Run: headless pygame with SDL's dummy video driver; simulated clock (each Clock.tick advances the game by its frame time, no real sleeping); random seed 0; keys injected as events and as key.get_pressed() state; no mouse input.
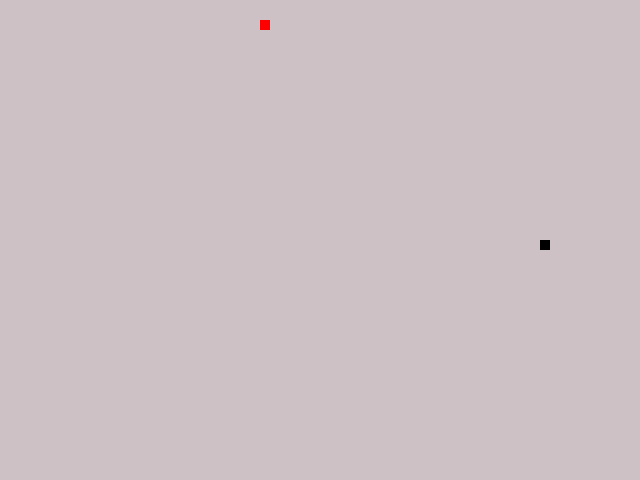
Frame 1 of 4 · flips 1–60 · no input
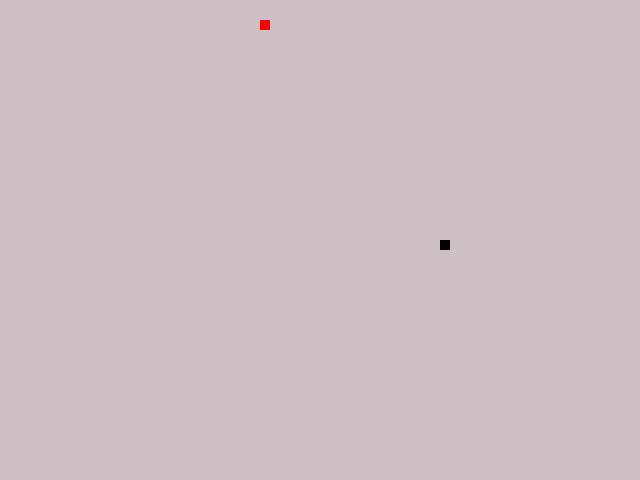
Frame 2 of 4 · flips 61–180 · tapped SPACE, RETURN · held RIGHT (→), D
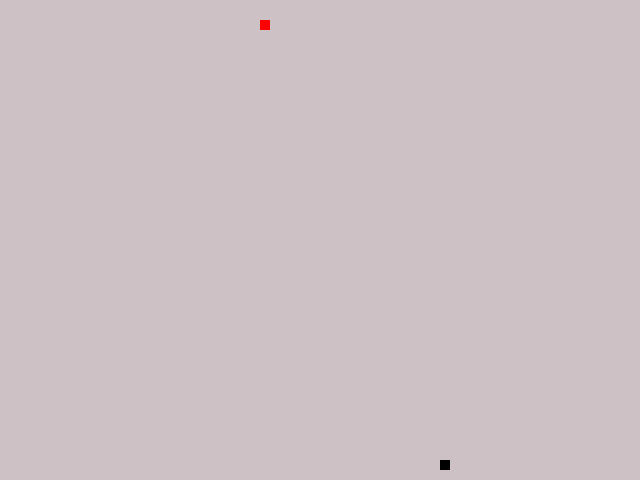
Frame 3 of 4 · flips 181–300 · held DOWN (↓), S
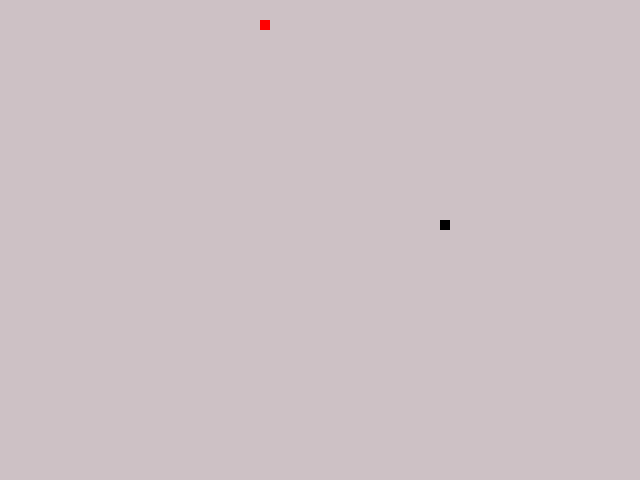
Frame 4 of 4 · flips 301–420 · held LEFT (←), A, UP (↑), W

The pygame program that drew these frames:

import pygame
from random import randrange

branco = (255, 255, 255)
cinza = (205, 193, 197)
preto = (0, 0, 0)
vermelho = (255, 0, 0)
verde = (0, 255, 0)
azul = (0, 0, 255)

try:
    pygame.init()
except print:
    print("Não Iniciou")

largura = 640
altura = 480
tamanho = 10

temporizador = pygame.time.Clock()
fundo = pygame.display.set_mode((largura, altura))
pygame.display.set_caption("Snake")
fonte = pygame.font.SysFont(None, 25, bold=True)


def texo(mensagem, cordotexto):
    texto1 = fonte.render(mensagem, True, cordotexto)
    fundo.blit(texto1, [largura/10, altura/2])


def cobra(cobraXY):
    for XY in cobraXY:
        pygame.draw.rect(fundo, preto, [XY[0], XY[1], tamanho, tamanho])


def aple(posicaocobra_x, posicaocobra_y):
    pygame.draw.rect(fundo, vermelho, [
                     posicaocobra_x, posicaocobra_y, tamanho, tamanho])


def jogo():
    sair = True
    fimdejogo = False
    posicaocobra_x = randrange(0, largura - tamanho, 10)
    posicaocobra_y = randrange(0, altura - tamanho, 10)
    posicaoaple_x = randrange(0, altura - tamanho, 10)
    posicaoaple_y = randrange(0, altura - tamanho, 10)
    velocidade_x = 0
    velocidade_y = 0
    correr_x = +1
    correr_y = +1
    cobraXY = []
    comprimenrodacobra = 1

    while sair:
        while fimdejogo:
            fundo.fill(branco)
            texo("Game Over, Tecle C para continuar ou Tecle S para sair", verde)
            pygame.display.update()
            for event in pygame.event.get():
                if event.type == pygame.QUIT:
                    sair = False
                    fimdejogo = False
                if event.type == pygame.KEYDOWN:
                    if event.key == pygame.K_c:
                        jogo()
                        sair = True
                        fimdejogo = False
                        posicaocobra_x = randrange(0, largura - tamanho, 10)
                        posicaocobra_y = randrange(0, altura - tamanho, 10)
                        posicaoaple_x = randrange(0, altura - tamanho, 10)
                        posicaoaple_y = randrange(0, altura - tamanho, 10)
                        velocidade_x = 0
                        velocidade_y = 0
                        cobraXY = []
                        comprimenrodacobra = 1
                    if event.key == pygame.K_s:
                        sair = False
                        fimdejogo = False

        for event in pygame.event.get():
            if event.type == pygame.QUIT:
                sair = False
            if event.type == pygame.KEYDOWN:
                if event.key == pygame.K_LEFT and velocidade_x != tamanho:
                    velocidade_y = 0
                    velocidade_x = - tamanho
                if event.key == pygame.K_RIGHT and velocidade_x != -tamanho:
                    velocidade_y = 0
                    velocidade_x = tamanho
                if event.key == pygame.K_UP and velocidade_y != tamanho:
                    velocidade_x = 0
                    velocidade_y = - tamanho
                if event.key == pygame.K_DOWN and velocidade_y != -tamanho:
                    velocidade_x = 0
                    velocidade_y = tamanho
            #   if event.key == pygame.K_SPACE:
                #    posicaocobra_x += correr_x
                #    posicaocobra_y += correr_y

        if sair:
            fundo.fill(cinza)
            posicaocobra_x += velocidade_x
            posicaocobra_y += velocidade_y

            """/aqui é quando a cobra come a maçan, no caso quando os dois objetos
            se cruzam o objeto maçan some e outro aparece em outra posição"""
            if posicaocobra_x == posicaoaple_x and posicaocobra_y == posicaoaple_y:
                posicaoaple_x = randrange(0, altura - tamanho, 10)
                posicaoaple_y = randrange(0, altura - tamanho, 10)
                comprimenrodacobra += 1

            if posicaocobra_x > largura:
                posicaocobra_x = 0
            if posicaocobra_x < 0:
                posicaocobra_x = largura - tamanho
            if posicaocobra_y > altura:
                posicaocobra_y = 0
            if posicaocobra_y < 0:
                posicaocobra_y = altura - tamanho

        #    if posicaocobra_x > largura:
        #        sair = False
        #    if posicaocobra_x < 0:
        #        sair = False
        #    if posicaocobra_y > altura:
        #        sair = False
        #    if posicaocobra_y < 0:
        #        sair = False

        """/ Caso queira que o jogo finalize au inves de atravessar
        a tela de um lado para o outro quando o personagem tocar
        uma das bordas utilise os IF comentados acima, usando essa opção
        troque sair = False por fimdejogo = True para finalizar"""

        cobrainicio = []
        cobrainicio.append(posicaocobra_x)
        cobrainicio.append(posicaocobra_y)
        cobraXY.append(cobrainicio)
        if len(cobraXY) > comprimenrodacobra:
            del cobraXY[0]
        if any(Bloco == cobrainicio for Bloco in cobraXY[:-1]):
            fimdejogo = True

        cobra(cobraXY)

        aple(posicaoaple_x, posicaoaple_y)
        #   print(event)
        #   impressao dos eventos que acontece no jogo
        pygame.display.update()
        temporizador.tick(15)


jogo()
pygame.quit()
# quit()
